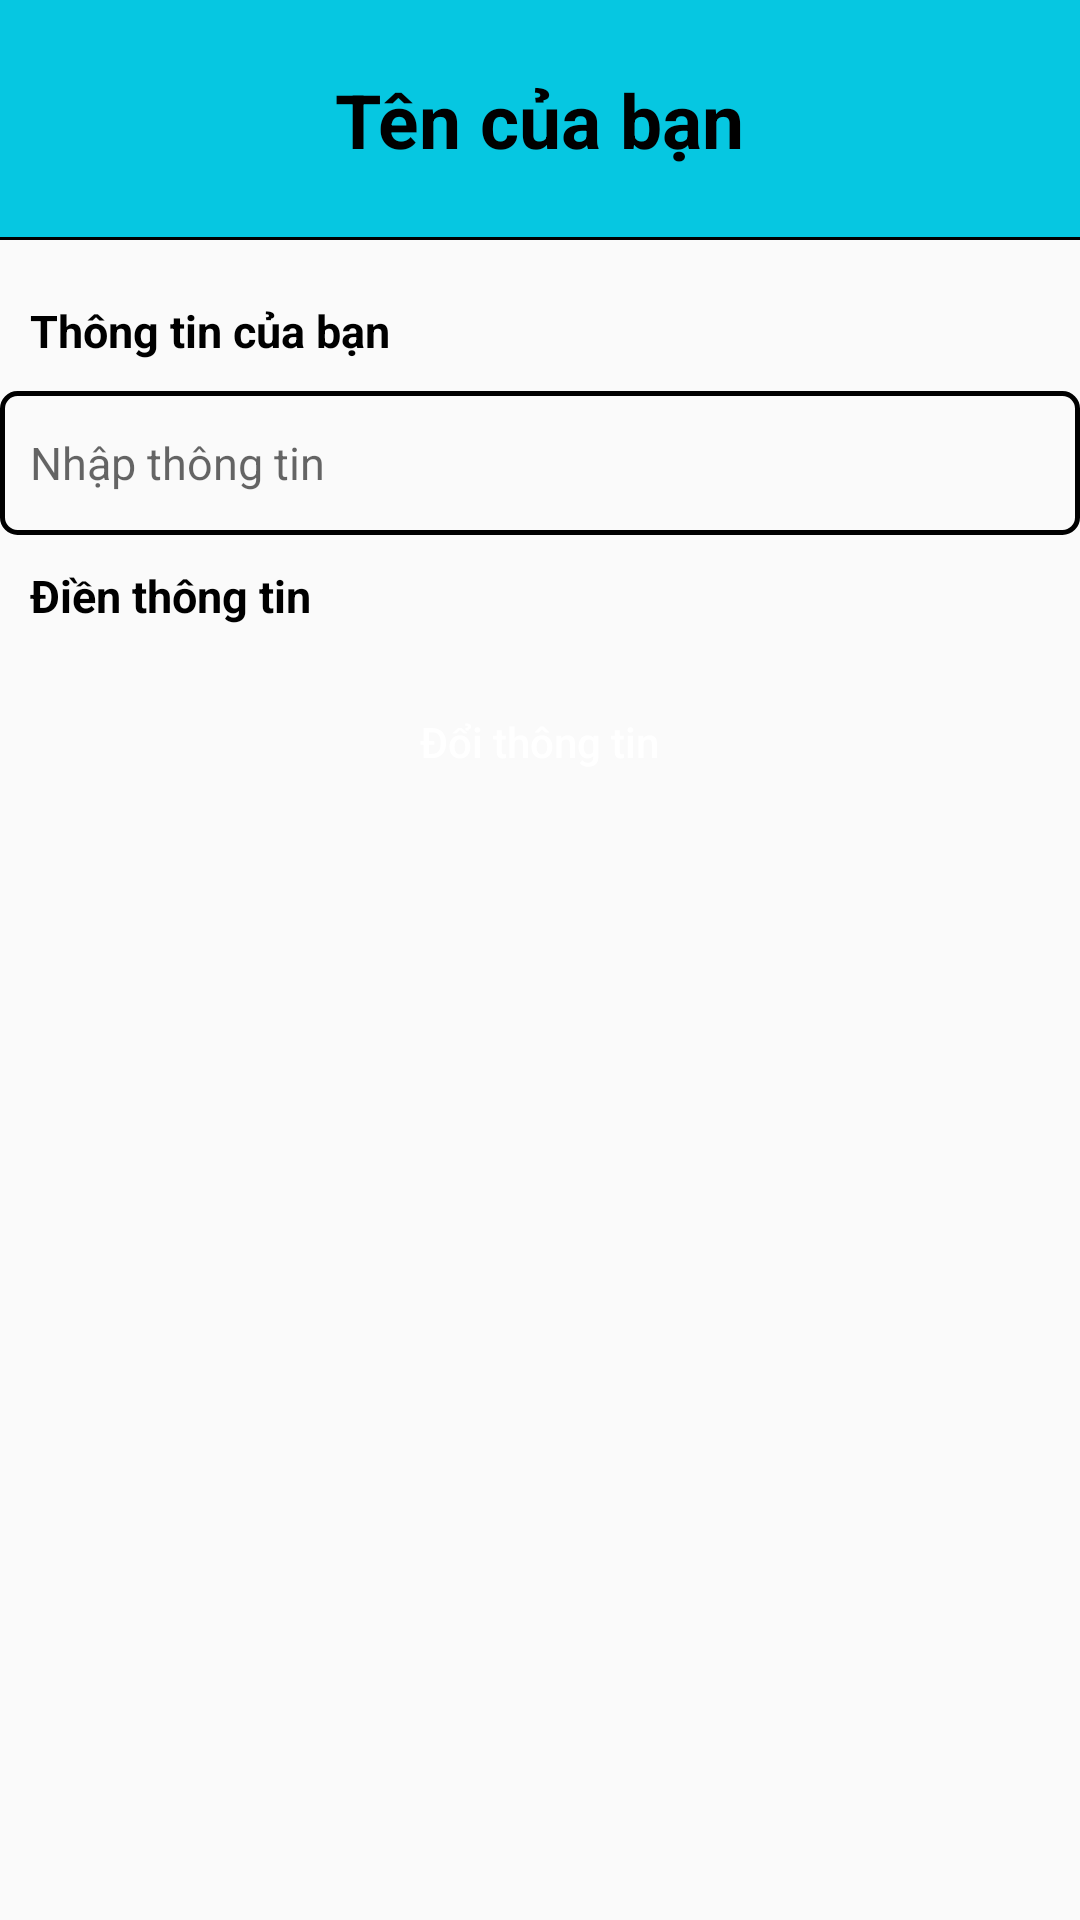

Produce the Android XML layout that renders to this screen, including the resource entries it uses.
<!-- AndroidManifest.xml: application theme Theme.UMusic -->
<!-- res/layout/activity_change_user_name.xml -->
<?xml version="1.0" encoding="utf-8"?>
<LinearLayout xmlns:android="http://schemas.android.com/apk/res/android"
    xmlns:app="http://schemas.android.com/apk/res-auto"
    xmlns:tools="http://schemas.android.com/tools"
    android:layout_width="match_parent"
    android:layout_height="match_parent"
    android:orientation="vertical"
    tools:context="updateinfo.ChangeUserName">

    <RelativeLayout
        android:id="@+id/title_userprofile"
        android:layout_width="match_parent"
        android:layout_height="80dp"
        android:background="@drawable/custom_title">

        <ImageView
            android:id="@+id/btn_back"
            android:layout_width="30dp"
            android:layout_height="30dp"
            android:src="@drawable/ic_back_black"
            android:layout_alignParentLeft="true"
            android:layout_centerVertical="true"
            android:layout_marginLeft="20dp"/>

        <TextView
            android:layout_width="wrap_content"
            android:layout_height="39dp"
            android:text="Tên của bạn"
            android:textColor="@color/black"
            android:textSize="25sp"
            android:gravity="center"
            android:layout_centerInParent="true"
            android:layout_marginStart="100dp"
            android:textStyle="bold"/>

    </RelativeLayout>

    <TextView
        android:layout_width="match_parent"
        android:layout_height="wrap_content"
        android:layout_marginTop="20dp"
        android:layout_marginLeft="10dp"
        android:text="Thông tin của bạn"
        android:textSize="15sp"
        android:textColor="@color/black"
        android:textStyle="bold"/>
    
    <EditText
        android:id="@+id/et_changename"
        android:layout_width="match_parent"
        android:layout_height="48dp"
        android:layout_marginTop="10dp"
        android:hint="Nhập thông tin"
        android:inputType="text"
        android:textSize="15sp"
        android:paddingLeft="10dp"
        android:background="@drawable/custom_et_input02"/>

    <TextView
        android:id="@+id/tv_error"
        android:layout_width="match_parent"
        android:layout_height="wrap_content"
        android:layout_marginTop="10dp"
        android:layout_marginLeft="10dp"
        android:text="Điền thông tin"
        android:textSize="15sp"
        android:textColor="@color/black"
        android:textStyle="bold"/>
    
    <Button
        android:id="@+id/btn_changename"
        android:layout_width="123.63dp"
        android:layout_height="37dp"
        android:layout_marginTop="20dp"
        android:hint="Đổi thông tin"
        android:background="@drawable/custom_button_login01"
        android:textColorHint="@color/white"
        android:layout_gravity="center_horizontal"/>



</LinearLayout>
<!-- resources referenced by this layout -->
<resources>
  <color name="black">#FF000000</color>
  <color name="white">#FFFFFFFF</color>
  <!-- drawable custom_et_input02 (drawable) -->
  <?xml version="1.0" encoding="utf-8"?>
  <shape xmlns:tools="http://schemas.android.com/tools"
      xmlns:android="http://schemas.android.com/apk/res/android" android:shape="rectangle"
      tools:ignore="MissingDefaultResource">
      <corners android:radius="5dp"/>
      <stroke android:width="5px" android:color="@color/black"/>
  </shape>
  <!-- drawable custom_title (drawable) -->
  <?xml version="1.0" encoding="utf-8"?>
  <layer-list xmlns:android="http://schemas.android.com/apk/res/android">
      <item>
          <shape android:shape="rectangle">
  
              <stroke android:color="@color/black" android:width="2dp"/>
          </shape>
      </item>
  
      <item android:bottom="1dp">
          <shape android:shape="rectangle">
              <solid android:color="@color/primary"/>
          </shape>
      </item>
  </layer-list>
  <style name="Theme.UMusic" parent="Base.Theme.UMusic" />
  <color name="primary">#06C7E1</color>
  <style name="Base.Theme.UMusic" parent="Theme.AppCompat.Light.NoActionBar">
          
          
      </style>
</resources>
